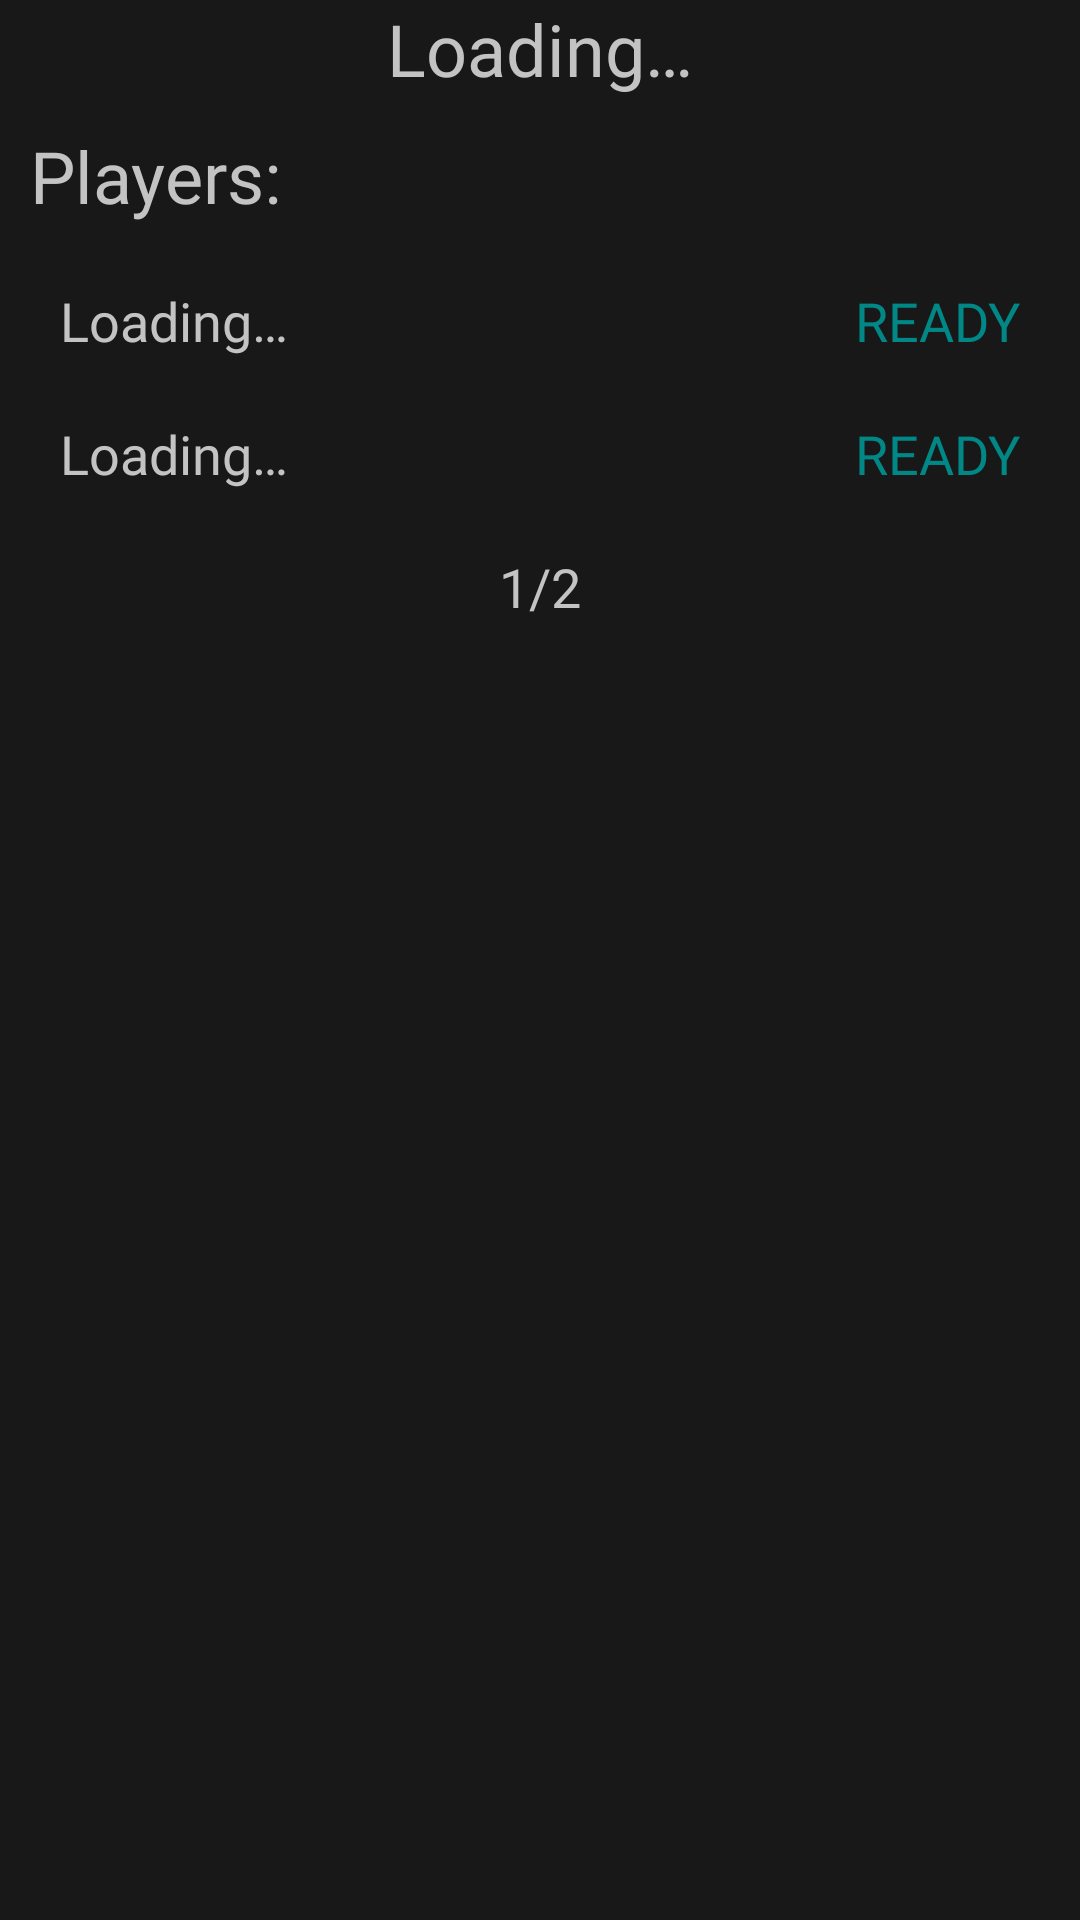

The Android layout XML behind this screen, and the referenced resources:
<!-- AndroidManifest.xml: application theme Theme.StayFitRPG -->
<!-- res/layout/activity_room.xml -->
<?xml version="1.0" encoding="utf-8"?>
<androidx.constraintlayout.widget.ConstraintLayout xmlns:android="http://schemas.android.com/apk/res/android"
    xmlns:app="http://schemas.android.com/apk/res-auto"
    xmlns:tools="http://schemas.android.com/tools"
    android:layout_width="match_parent"
    android:layout_height="match_parent"
    tools:context=".RoomActivity"
    android:background="@color/backgroundBlack">

    <TextView
        android:id="@+id/roomTxtName"
        android:layout_width="0dp"
        android:layout_height="wrap_content"
        android:fontFamily="@font/roboto_condensed_regular"
        android:text="@string/letterLoading"
        android:textAlignment="center"
        android:textColor="@color/textColor"
        android:textSize="24sp"
        app:layout_constraintEnd_toEndOf="parent"
        app:layout_constraintStart_toStartOf="parent"
        app:layout_constraintTop_toTopOf="parent" />

    <TextView
        android:id="@+id/textView3"
        android:layout_width="0dp"
        android:layout_height="wrap_content"
        android:layout_margin="10dp"
        android:fontFamily="@font/roboto_condensed_regular"
        android:text="Players:"
        android:textColor="@color/textColor"
        android:textSize="24sp"
        app:layout_constraintEnd_toEndOf="parent"
        app:layout_constraintStart_toStartOf="parent"
        app:layout_constraintTop_toBottomOf="@+id/roomTxtName" />

    <TextView
        android:id="@+id/roomTxtPlayer1Username"
        android:layout_width="wrap_content"
        android:layout_height="wrap_content"
        android:layout_margin="20dp"
        android:fontFamily="@font/roboto_condensed_regular"
        android:text="@string/letterLoading"
        android:textColor="@color/textColor"
        android:textSize="18sp"
        app:layout_constraintStart_toStartOf="parent"
        app:layout_constraintTop_toBottomOf="@+id/textView3" />

    <TextView
        android:id="@+id/roomTxtPlayer1Ready"
        android:layout_width="wrap_content"
        android:layout_height="wrap_content"
        android:layout_margin="20dp"
        android:fontFamily="@font/roboto_condensed_regular"
        android:text="READY"
        android:textColor="@color/teal_700"
        android:textSize="18sp"
        app:layout_constraintEnd_toEndOf="parent"
        app:layout_constraintTop_toBottomOf="@+id/textView3" />

    <TextView
        android:id="@+id/roomTxtPlayer2Username"
        android:layout_width="wrap_content"
        android:layout_height="wrap_content"
        android:layout_margin="20dp"
        android:fontFamily="@font/roboto_condensed_regular"
        android:text="@string/letterLoading"
        android:textColor="@color/textColor"
        android:textSize="18sp"
        app:layout_constraintStart_toStartOf="parent"
        app:layout_constraintTop_toBottomOf="@+id/roomTxtPlayer1Username" />

    <TextView
        android:id="@+id/roomTxtPlayer2Ready"
        android:layout_width="wrap_content"
        android:layout_height="wrap_content"
        android:layout_margin="20dp"
        android:fontFamily="@font/roboto_condensed_regular"
        android:text="READY"
        android:textColor="@color/teal_700"
        android:textSize="18sp"
        app:layout_constraintEnd_toEndOf="parent"
        app:layout_constraintTop_toBottomOf="@+id/roomTxtPlayer1Ready" />

    <TextView
        android:id="@+id/roomTxtRoomCapacity"
        android:layout_width="wrap_content"
        android:layout_height="wrap_content"
        android:layout_margin="20dp"
        android:fontFamily="@font/roboto_condensed_regular"
        android:text="1/2"
        android:textColor="@color/textColor"
        android:textSize="18sp"
        app:layout_constraintEnd_toEndOf="parent"
        app:layout_constraintStart_toStartOf="parent"
        app:layout_constraintTop_toBottomOf="@+id/roomTxtPlayer2Username" />

    <Button
        android:id="@+id/roomBtnGuestReady_Unready"
        android:layout_width="0dp"
        android:layout_height="wrap_content"
        android:layout_margin="10dp"
        android:text="READY"
        android:textColor="@color/textColor"
        android:textSize="24sp"
        android:visibility="gone"
        app:layout_constraintBottom_toBottomOf="parent"
        app:layout_constraintEnd_toEndOf="parent"
        app:layout_constraintStart_toStartOf="parent" />

    <Button
        android:id="@+id/roomBtnHostStart"
        android:layout_width="0dp"
        android:layout_height="wrap_content"
        android:layout_margin="10dp"
        android:text="START"
        android:textColor="@color/textColor"
        android:textSize="24sp"
        android:visibility="gone"
        app:layout_constraintBottom_toBottomOf="parent"
        app:layout_constraintEnd_toEndOf="parent"
        app:layout_constraintStart_toStartOf="parent" />

</androidx.constraintlayout.widget.ConstraintLayout>
<!-- resources referenced by this layout -->
<resources>
  <color name="backgroundBlack">#181818</color>
  <color name="teal_700">#FF018786</color>
  <color name="textColor">#C3C3C3</color>
  <string name="letterLoading">Loading…</string>
  <style name="Theme.StayFitRPG" parent="Theme.MaterialComponents.DayNight.NoActionBar">
          
          <item name="colorPrimary">@color/purple_500</item>
          <item name="colorPrimaryVariant">@color/purple_700</item>
          <item name="colorOnPrimary">@color/white</item>
          
          <item name="colorSecondary">#D50000</item>
          <item name="colorSecondaryVariant">@color/red</item>
          <item name="colorOnSecondary">@color/black</item>
          
          <item name="android:statusBarColor" tools:targetApi="l">?attr/colorPrimaryVariant</item>
          
      </style>
  <color name="purple_500">#FF6200EE</color>
  <color name="purple_700">#FF3700B3</color>
  <color name="white">#FFFFFFFF</color>
  <color name="red">#C50000</color>
  <color name="black">#FF000000</color>
</resources>
